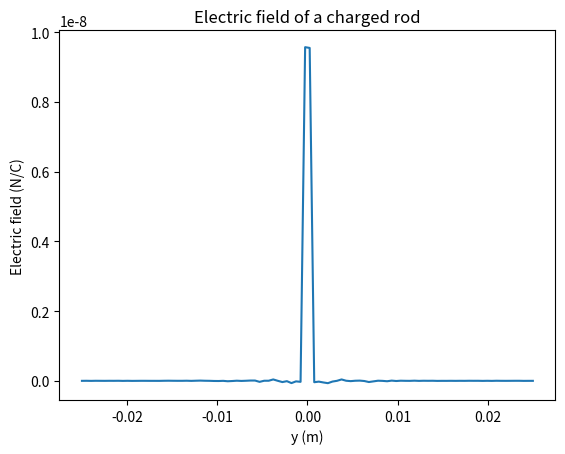

Write Python code to recreate this figure.
import numpy as np
import matplotlib.pyplot as plt

k = 9e9  # N*m^2/C^2
Q = 2e-9
L = 0.05

N = 100
dQ = Q / N
dy = L / N

y = np.linspace(-L / 2, L / 2, N)
E = np.zeros_like(y)

for i in range(N):
    for j in range(N):
        r = np.sqrt(y[i] ** 2 + y[j] ** 2)
        E[i] += k * dQ * y[j] / r ** 3

plt.plot(y, E)
plt.xlabel('y (m)')
plt.ylabel('Electric field (N/C)')
plt.title('Electric field of a charged rod')
plt.show()
